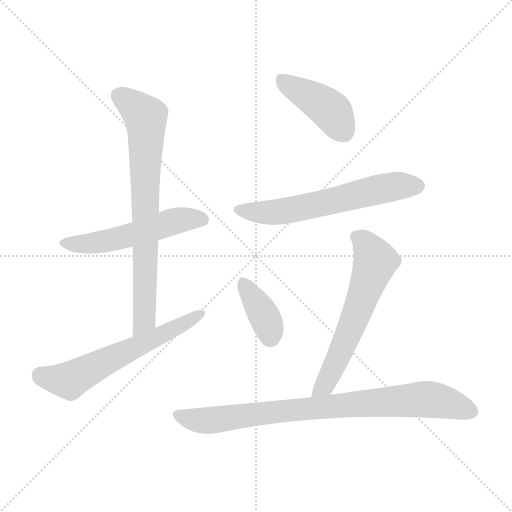
t = 0.00 s
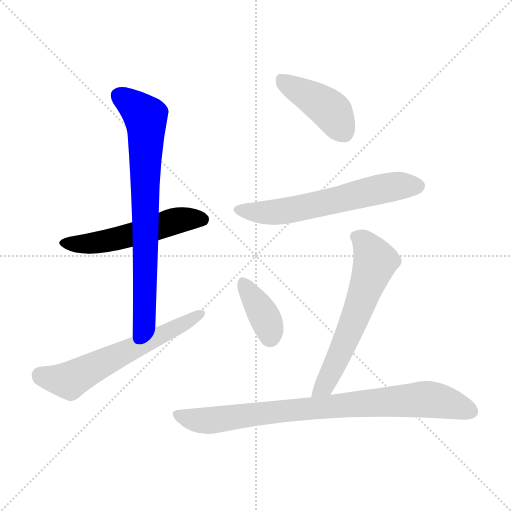
t = 1.18 s
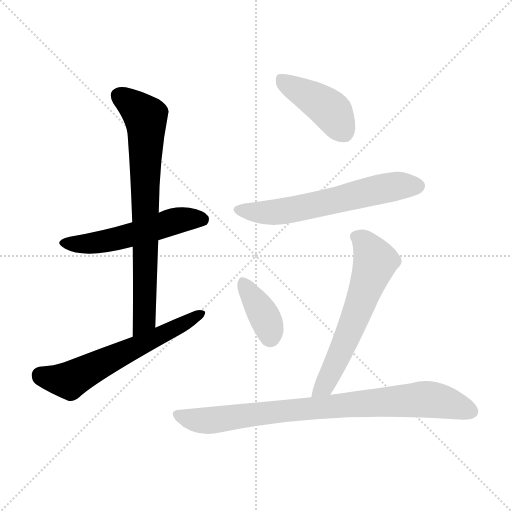
t = 2.36 s
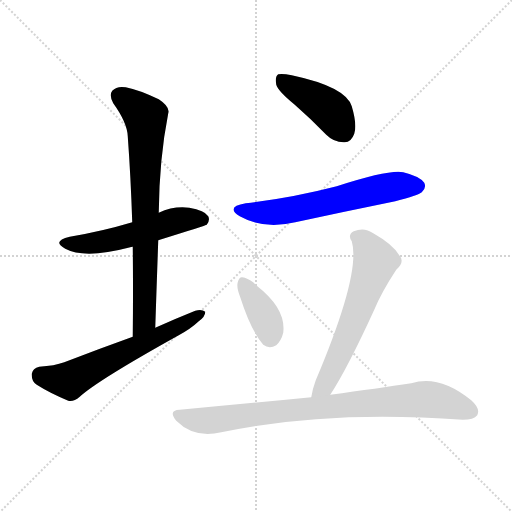
t = 3.54 s
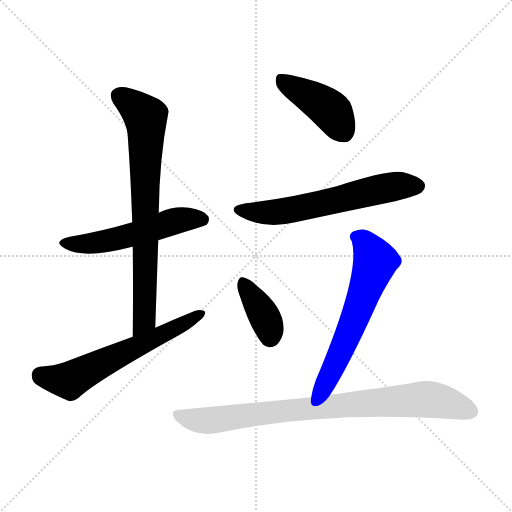
t = 4.72 s
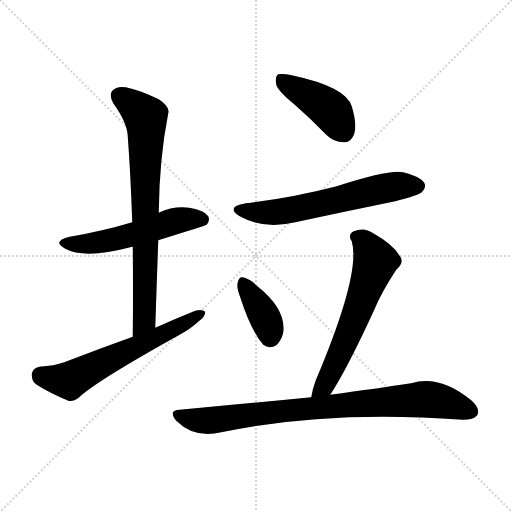
t = 5.91 s

The animated SVG that drew these frames (rendered in a browser with its animation timeline set to each time). Animation: 8 CSS @keyframes rules; one cycle of 5.91 s.

<svg version="1.1" viewBox="0 0 1024 1024" xmlns="http://www.w3.org/2000/svg">
  <g stroke="lightgray" stroke-dasharray="1,1" stroke-width="1" transform="scale(4, 4)">
    <line x1="0" y1="0" x2="256" y2="256"></line>
    <line x1="256" y1="0" x2="0" y2="256"></line>
    <line x1="128" y1="0" x2="128" y2="256"></line>
    <line x1="0" y1="128" x2="256" y2="128"></line>
  </g>
<g transform="scale(1, -1) translate(0, -900)">
   <style type="text/css">
    @keyframes keyframes0 {
      from {
       stroke: blue;
       stroke-dashoffset: 541;
       stroke-width: 128;
       }
       64% {
       animation-timing-function: step-end;
       stroke: blue;
       stroke-dashoffset: 0;
       stroke-width: 128;
       }
       to {
       stroke: black;
       stroke-width: 1024;
       }
       }
       #make-me-a-hanzi-animation-0 {
         animation: keyframes0 0.690267s both;
         animation-delay: 0.000000s;
         animation-timing-function: linear;
       }
    @keyframes keyframes1 {
      from {
       stroke: blue;
       stroke-dashoffset: 762;
       stroke-width: 128;
       }
       71% {
       animation-timing-function: step-end;
       stroke: blue;
       stroke-dashoffset: 0;
       stroke-width: 128;
       }
       to {
       stroke: black;
       stroke-width: 1024;
       }
       }
       #make-me-a-hanzi-animation-1 {
         animation: keyframes1 0.870117s both;
         animation-delay: 0.690267s;
         animation-timing-function: linear;
       }
    @keyframes keyframes2 {
      from {
       stroke: blue;
       stroke-dashoffset: 613;
       stroke-width: 128;
       }
       67% {
       animation-timing-function: step-end;
       stroke: blue;
       stroke-dashoffset: 0;
       stroke-width: 128;
       }
       to {
       stroke: black;
       stroke-width: 1024;
       }
       }
       #make-me-a-hanzi-animation-2 {
         animation: keyframes2 0.748861s both;
         animation-delay: 1.560384s;
         animation-timing-function: linear;
       }
    @keyframes keyframes3 {
      from {
       stroke: blue;
       stroke-dashoffset: 424;
       stroke-width: 128;
       }
       58% {
       animation-timing-function: step-end;
       stroke: blue;
       stroke-dashoffset: 0;
       stroke-width: 128;
       }
       to {
       stroke: black;
       stroke-width: 1024;
       }
       }
       #make-me-a-hanzi-animation-3 {
         animation: keyframes3 0.595052s both;
         animation-delay: 2.309245s;
         animation-timing-function: linear;
       }
    @keyframes keyframes4 {
      from {
       stroke: blue;
       stroke-dashoffset: 615;
       stroke-width: 128;
       }
       67% {
       animation-timing-function: step-end;
       stroke: blue;
       stroke-dashoffset: 0;
       stroke-width: 128;
       }
       to {
       stroke: black;
       stroke-width: 1024;
       }
       }
       #make-me-a-hanzi-animation-4 {
         animation: keyframes4 0.750488s both;
         animation-delay: 2.904297s;
         animation-timing-function: linear;
       }
    @keyframes keyframes5 {
      from {
       stroke: blue;
       stroke-dashoffset: 377;
       stroke-width: 128;
       }
       55% {
       animation-timing-function: step-end;
       stroke: blue;
       stroke-dashoffset: 0;
       stroke-width: 128;
       }
       to {
       stroke: black;
       stroke-width: 1024;
       }
       }
       #make-me-a-hanzi-animation-5 {
         animation: keyframes5 0.556803s both;
         animation-delay: 3.654785s;
         animation-timing-function: linear;
       }
    @keyframes keyframes6 {
      from {
       stroke: blue;
       stroke-dashoffset: 617;
       stroke-width: 128;
       }
       67% {
       animation-timing-function: step-end;
       stroke: blue;
       stroke-dashoffset: 0;
       stroke-width: 128;
       }
       to {
       stroke: black;
       stroke-width: 1024;
       }
       }
       #make-me-a-hanzi-animation-6 {
         animation: keyframes6 0.752116s both;
         animation-delay: 4.211589s;
         animation-timing-function: linear;
       }
    @keyframes keyframes7 {
      from {
       stroke: blue;
       stroke-dashoffset: 849;
       stroke-width: 128;
       }
       73% {
       animation-timing-function: step-end;
       stroke: blue;
       stroke-dashoffset: 0;
       stroke-width: 128;
       }
       to {
       stroke: black;
       stroke-width: 1024;
       }
       }
       #make-me-a-hanzi-animation-7 {
         animation: keyframes7 0.940918s both;
         animation-delay: 4.963704s;
         animation-timing-function: linear;
       }
</style>
<path d="M 316.5 419.5 Q 412.5 449.5 413.5 450.5 Q 420.5 459.5 416.5 467.5 Q 409.5 479.5 378.5 484.5 Q 347.5 488.5 317.5 474.5 L 264.5 455.5 Q 204.5 437.5 139.5 426.5 Q 102.5 417.5 130.5 402.5 Q 169.5 381.5 260.5 405.5 Q 261.5 406.5 265.5 406.5 L 316.5 419.5 Z" fill="lightgray"></path> 
<path d="M 310.5 244.5 Q 313.5 334.5 316.5 419.5 L 317.5 474.5 Q 318.5 582.5 336.5 673.5 Q 340.5 686.5 317.5 701.5 Q 277.5 720.5 251.5 725.5 Q 233.5 728.5 224.5 718.5 Q 217.5 709.5 226.5 693.5 Q 254.5 654.5 255.5 627.5 Q 261.5 545.5 264.5 455.5 L 265.5 406.5 Q 266.5 321.5 265.5 226.5 C 265.5 196.5 309.5 214.5 310.5 244.5 Z" fill="lightgray"></path> 
<path d="M 265.5 226.5 Q 198.5 202.5 128.5 175.5 Q 109.5 168.5 78.5 166.5 Q 65.5 163.5 63.5 152.5 Q 62.5 137.5 73.5 130.5 Q 98.5 114.5 136.5 98.5 Q 146.5 95.5 159.5 106.5 Q 195.5 139.5 357.5 229.5 Q 381.5 242.5 397.5 257.5 Q 410.5 266.5 410.5 276.5 Q 403.5 282.5 390.5 278.5 Q 350.5 262.5 310.5 244.5 L 265.5 226.5 Z" fill="lightgray"></path> 
<path d="M 589.5 690.5 Q 620.5 663.5 652.5 630.5 Q 668.5 614.5 689.5 615.5 Q 702.5 615.5 708.5 632.5 Q 714.5 650.5 703.5 687.5 Q 691.5 726.5 583.5 749.5 Q 564.5 753.5 556.5 751.5 Q 549.5 747.5 552.5 730.5 Q 556.5 717.5 589.5 690.5 Z" fill="lightgray"></path> 
<path d="M 491.5 493.5 Q 449.5 486.5 479.5 467.5 Q 527.5 440.5 590.5 455.5 Q 687.5 476.5 790.5 497.5 Q 836.5 509.5 843.5 515.5 Q 853.5 524.5 848.5 534.5 Q 839.5 547.5 806.5 555.5 Q 779.5 561.5 673.5 527.5 Q 580.5 503.5 491.5 493.5 Z" fill="lightgray"></path> 
<path d="M 480.5 305.5 Q 501.5 239.5 526.5 210.5 Q 538.5 201.5 552.5 209.5 Q 562.5 218.5 566.5 234.5 Q 572.5 282.5 513.5 328.5 Q 510.5 331.5 507.5 334.5 Q 494.5 344.5 484.5 345.5 Q 478.5 346.5 475.5 335.5 Q 472.5 325.5 480.5 305.5 Z" fill="lightgray"></path> 
<path d="M 660.5 110.5 Q 694.5 162.5 748.5 280.5 Q 763.5 316.5 792.5 360.5 Q 810.5 376.5 798.5 389.5 Q 785.5 411.5 746.5 433.5 Q 728.5 446.5 707.5 437.5 Q 694.5 430.5 703.5 417.5 Q 722.5 354.5 631.5 139.5 Q 624.5 120.5 622.5 105.5 C 616.5 76.5 644.5 85.5 660.5 110.5 Z" fill="lightgray"></path> 
<path d="M 622.5 105.5 Q 501.5 93.5 359.5 80.5 Q 335.5 79.5 352.5 58.5 Q 388.5 22.5 442.5 35.5 Q 655.5 80.5 925.5 60.5 Q 947.5 60.5 954.5 69.5 Q 961.5 82.5 942.5 99.5 Q 878.5 151.5 822.5 133.5 Q 756.5 123.5 660.5 110.5 L 622.5 105.5 Z" fill="lightgray"></path> 
      <clipPath id="make-me-a-hanzi-clip-0">
      <path d="M 316.5 419.5 Q 412.5 449.5 413.5 450.5 Q 420.5 459.5 416.5 467.5 Q 409.5 479.5 378.5 484.5 Q 347.5 488.5 317.5 474.5 L 264.5 455.5 Q 204.5 437.5 139.5 426.5 Q 102.5 417.5 130.5 402.5 Q 169.5 381.5 260.5 405.5 Q 261.5 406.5 265.5 406.5 L 316.5 419.5 Z" fill="lightgray"></path>
      </clipPath>
      <path clip-path="url(#make-me-a-hanzi-clip-0)" d="M 131.5 415.5 L 169.5 411.5 L 227.5 420.5 L 369.5 461.5 L 409.5 457.5 " fill="none" id="make-me-a-hanzi-animation-0" stroke-dasharray="413 826" stroke-linecap="round"></path>

      <clipPath id="make-me-a-hanzi-clip-1">
      <path d="M 310.5 244.5 Q 313.5 334.5 316.5 419.5 L 317.5 474.5 Q 318.5 582.5 336.5 673.5 Q 340.5 686.5 317.5 701.5 Q 277.5 720.5 251.5 725.5 Q 233.5 728.5 224.5 718.5 Q 217.5 709.5 226.5 693.5 Q 254.5 654.5 255.5 627.5 Q 261.5 545.5 264.5 455.5 L 265.5 406.5 Q 266.5 321.5 265.5 226.5 C 265.5 196.5 309.5 214.5 310.5 244.5 Z" fill="lightgray"></path>
      </clipPath>
      <path clip-path="url(#make-me-a-hanzi-clip-1)" d="M 237.5 708.5 L 290.5 666.5 L 292.5 643.5 L 289.5 269.5 L 286.5 256.5 L 268.5 234.5 " fill="none" id="make-me-a-hanzi-animation-1" stroke-dasharray="634 1268" stroke-linecap="round"></path>

      <clipPath id="make-me-a-hanzi-clip-2">
      <path d="M 265.5 226.5 Q 198.5 202.5 128.5 175.5 Q 109.5 168.5 78.5 166.5 Q 65.5 163.5 63.5 152.5 Q 62.5 137.5 73.5 130.5 Q 98.5 114.5 136.5 98.5 Q 146.5 95.5 159.5 106.5 Q 195.5 139.5 357.5 229.5 Q 381.5 242.5 397.5 257.5 Q 410.5 266.5 410.5 276.5 Q 403.5 282.5 390.5 278.5 Q 350.5 262.5 310.5 244.5 L 265.5 226.5 Z" fill="lightgray"></path>
      </clipPath>
      <path clip-path="url(#make-me-a-hanzi-clip-2)" d="M 80.5 149.5 L 138.5 138.5 L 404.5 273.5 " fill="none" id="make-me-a-hanzi-animation-2" stroke-dasharray="485 970" stroke-linecap="round"></path>

      <clipPath id="make-me-a-hanzi-clip-3">
      <path d="M 589.5 690.5 Q 620.5 663.5 652.5 630.5 Q 668.5 614.5 689.5 615.5 Q 702.5 615.5 708.5 632.5 Q 714.5 650.5 703.5 687.5 Q 691.5 726.5 583.5 749.5 Q 564.5 753.5 556.5 751.5 Q 549.5 747.5 552.5 730.5 Q 556.5 717.5 589.5 690.5 Z" fill="lightgray"></path>
      </clipPath>
      <path clip-path="url(#make-me-a-hanzi-clip-3)" d="M 562.5 742.5 L 657.5 682.5 L 688.5 636.5 " fill="none" id="make-me-a-hanzi-animation-3" stroke-dasharray="296 592" stroke-linecap="round"></path>

      <clipPath id="make-me-a-hanzi-clip-4">
      <path d="M 491.5 493.5 Q 449.5 486.5 479.5 467.5 Q 527.5 440.5 590.5 455.5 Q 687.5 476.5 790.5 497.5 Q 836.5 509.5 843.5 515.5 Q 853.5 524.5 848.5 534.5 Q 839.5 547.5 806.5 555.5 Q 779.5 561.5 673.5 527.5 Q 580.5 503.5 491.5 493.5 Z" fill="lightgray"></path>
      </clipPath>
      <path clip-path="url(#make-me-a-hanzi-clip-4)" d="M 482.5 482.5 L 506.5 475.5 L 561.5 476.5 L 765.5 522.5 L 835.5 527.5 " fill="none" id="make-me-a-hanzi-animation-4" stroke-dasharray="487 974" stroke-linecap="round"></path>

      <clipPath id="make-me-a-hanzi-clip-5">
      <path d="M 480.5 305.5 Q 501.5 239.5 526.5 210.5 Q 538.5 201.5 552.5 209.5 Q 562.5 218.5 566.5 234.5 Q 572.5 282.5 513.5 328.5 Q 510.5 331.5 507.5 334.5 Q 494.5 344.5 484.5 345.5 Q 478.5 346.5 475.5 335.5 Q 472.5 325.5 480.5 305.5 Z" fill="lightgray"></path>
      </clipPath>
      <path clip-path="url(#make-me-a-hanzi-clip-5)" d="M 486.5 334.5 L 529.5 266.5 L 540.5 227.5 " fill="none" id="make-me-a-hanzi-animation-5" stroke-dasharray="249 498" stroke-linecap="round"></path>

      <clipPath id="make-me-a-hanzi-clip-6">
      <path d="M 660.5 110.5 Q 694.5 162.5 748.5 280.5 Q 763.5 316.5 792.5 360.5 Q 810.5 376.5 798.5 389.5 Q 785.5 411.5 746.5 433.5 Q 728.5 446.5 707.5 437.5 Q 694.5 430.5 703.5 417.5 Q 722.5 354.5 631.5 139.5 Q 624.5 120.5 622.5 105.5 C 616.5 76.5 644.5 85.5 660.5 110.5 Z" fill="lightgray"></path>
      </clipPath>
      <path clip-path="url(#make-me-a-hanzi-clip-6)" d="M 711.5 426.5 L 729.5 415.5 L 750.5 376.5 L 682.5 197.5 L 652.5 135.5 L 628.5 109.5 " fill="none" id="make-me-a-hanzi-animation-6" stroke-dasharray="489 978" stroke-linecap="round"></path>

      <clipPath id="make-me-a-hanzi-clip-7">
      <path d="M 622.5 105.5 Q 501.5 93.5 359.5 80.5 Q 335.5 79.5 352.5 58.5 Q 388.5 22.5 442.5 35.5 Q 655.5 80.5 925.5 60.5 Q 947.5 60.5 954.5 69.5 Q 961.5 82.5 942.5 99.5 Q 878.5 151.5 822.5 133.5 Q 756.5 123.5 660.5 110.5 L 622.5 105.5 Z" fill="lightgray"></path>
      </clipPath>
      <path clip-path="url(#make-me-a-hanzi-clip-7)" d="M 356.5 69.5 L 416.5 58.5 L 617.5 83.5 L 837.5 101.5 L 889.5 96.5 L 942.5 76.5 " fill="none" id="make-me-a-hanzi-animation-7" stroke-dasharray="721 1442" stroke-linecap="round"></path>

</g>
</svg>
